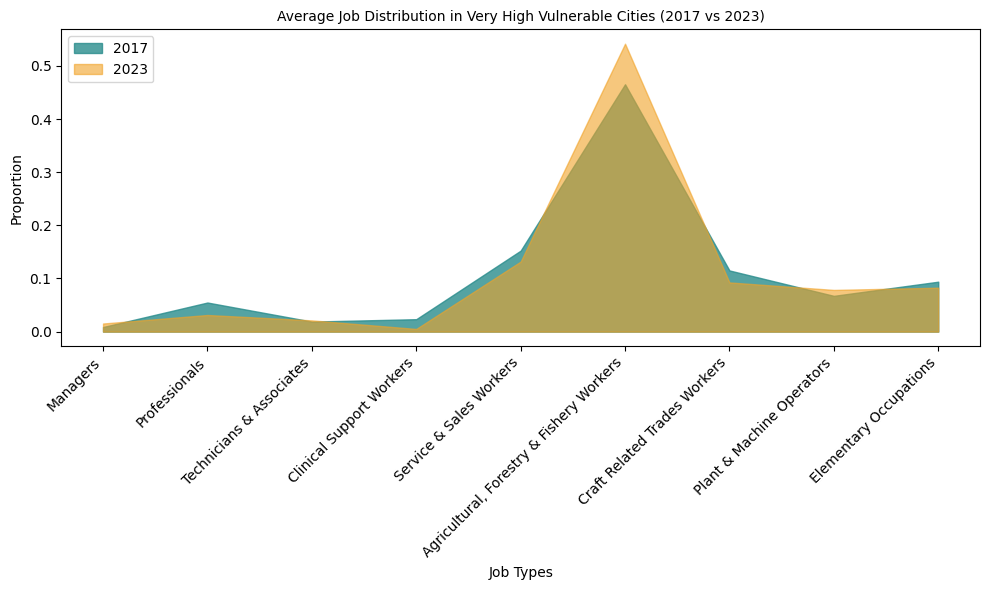

This chart was generated by the following Python code:
import pandas as pd
import matplotlib.pyplot as plt

# Create the data for the Very High Vulnerable Cities (2017 and 2023)
data = {
    'Job Types': ['Managers', 'Professionals', 'Technicians & Associates', 'Clinical Support Workers',
                  'Service & Sales Workers', 'Agricultural, Forestry & Fishery Workers',
                  'Craft Related Trades Workers', 'Plant & Machine Operators', 'Elementary Occupations'],
    '2017': [0.00865, 0.05475, 0.0189, 0.0234, 0.1524, 0.46545, 0.1151, 0.0673, 0.09395],
    '2023': [0.01525, 0.0313, 0.02115, 0.00505, 0.1318, 0.54175, 0.0926, 0.07845, 0.08265]
}

# Convert the data to a pandas DataFrame
df = pd.DataFrame(data)

# Set up the plot
fig, ax = plt.subplots(figsize=(10, 6))

# Plot the area graph with improved contrast (light pink for 2017 and dark purple for 2023)
ax.fill_between(df['Job Types'], df['2017'], color='#298c8c', alpha=0.8, label='2017')  # Teal
ax.fill_between(df['Job Types'], df['2023'], color='#f1a226', alpha=0.6, label='2023')  # Gold

# Add titles and labels with Calibri font and size 10
ax.set_title('Average Job Distribution in Very High Vulnerable Cities (2017 vs 2023)', fontsize=10, family='Calibri')
ax.set_xlabel('Job Types', fontsize=10, family='Calibri')
ax.set_ylabel('Proportion', fontsize=10, family='Calibri')

# Set the font size for the tick labels
plt.xticks(rotation=45, ha='right', fontsize=10, family='Calibri')
plt.yticks(fontsize=10, family='Calibri')

# Set legend with Calibri font separately
ax.legend(fontsize=10, title_fontsize=10, loc='upper left', labels=['2017', '2023'], prop={'family': 'Calibri'})

# Adjust layout to avoid overlap
plt.tight_layout()

# Show the plot
plt.show()
